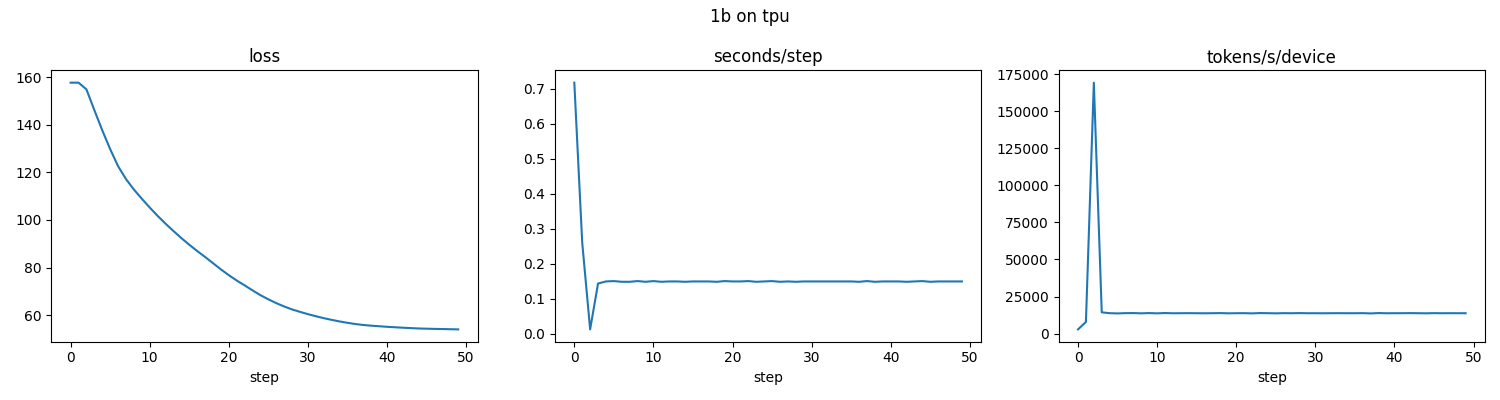

Values plotted in this chart, from the file beside it:
step, seconds, tflops_per_device, tokens_per_sec_device, loss, lm_loss, perplexity
0, 0.717, 18.18, 2855, 157.7, 157.7, inf
1, 0.26, 50.2, 7881, 157.7, 157.7, inf
2, 0.012, 1078, 169228, 154.9, 154.9, inf
3, 0.143, 91.44, 14357, 146.2, 146.2, inf
4, 0.149, 87.74, 13776, 137.7, 137.7, inf
5, 0.15, 86.78, 13624, 129.8, 129.8, inf
6, 0.148, 87.94, 13807, 122.6, 122.6, inf
7, 0.148, 88.24, 13854, 117.2, 117.2, inf
8, 0.15, 87.16, 13684, 112.8, 112.8, inf
9, 0.148, 88.27, 13858, 108.9, 108.9, inf
10, 0.15, 87.08, 13672, 105.2, 105.2, inf
11, 0.148, 88.42, 13883, 101.7, 101.7, inf
12, 0.149, 87.38, 13719, 98.46, 98.46, inf
13, 0.149, 87.69, 13768, 95.37, 95.37, inf
14, 0.148, 87.88, 13797, 92.4, 92.4, inf
15, 0.149, 87.54, 13744, 89.61, 89.61, inf
16, 0.149, 87.38, 13718, 86.97, 86.97, 5.91958907976521e+37
17, 0.149, 87.67, 13765, 84.45, 84.45, 4.751007085273127e+36
18, 0.148, 88.2, 13847, 81.87, 81.87, 3.5857200632949525e+35
19, 0.15, 87.16, 13684, 79.25, 79.25, 2.6038872876290024e+34
20, 0.149, 87.67, 13765, 76.8, 76.8, 2.2659105926274886e+33
21, 0.149, 87.82, 13788, 74.56, 74.56, 2.4118965673559023e+32
22, 0.15, 86.99, 13658, 72.52, 72.52, 3.139491860169196e+31
23, 0.148, 88.25, 13855, 70.43, 70.43, 3.8540660910323594e+30
24, 0.149, 87.8, 13785, 68.41, 68.41, 5.12117222129458e+29
25, 0.15, 87.11, 13676, 66.65, 66.65, 8.843530377751749e+28
26, 0.148, 87.89, 13799, 65.07, 65.07, 1.8126973749688516e+28
27, 0.149, 87.53, 13743, 63.65, 63.65, 4.3817619633699047e+27
28, 0.148, 88.14, 13839, 62.41, 62.41, 1.2710100338951535e+27
29, 0.149, 87.56, 13747, 61.4, 61.4, 4.616166732562892e+26
30, 0.149, 87.61, 13755, 60.43, 60.43, 1.751395494483191e+26
31, 0.149, 87.39, 13720, 59.56, 59.56, 7.332236737522572e+25
32, 0.149, 87.69, 13768, 58.75, 58.75, 3.2622801722409282e+25
33, 0.149, 87.79, 13784, 58.03, 58.03, 1.5919030544306307e+25
34, 0.149, 87.58, 13749, 57.36, 57.36, 8.148805960004772e+24
35, 0.149, 87.58, 13751, 56.79, 56.79, 4.6107881808056753e+24
36, 0.148, 87.94, 13807, 56.27, 56.27, 2.752880540404843e+24
37, 0.15, 86.72, 13616, 55.88, 55.88, 1.8548776185715377e+24
38, 0.148, 88.32, 13867, 55.58, 55.58, 1.3738741551635427e+24
39, 0.149, 87.44, 13729, 55.35, 55.35, 1.0875739857833249e+24
40, 0.149, 87.69, 13767, 55.11, 55.11, 8.595854155719838e+23
41, 0.149, 87.69, 13768, 54.92, 54.92, 7.119870354579285e+23
42, 0.148, 88.03, 13821, 54.73, 54.73, 5.869290273636745e+23
43, 0.149, 87.66, 13763, 54.56, 54.56, 4.964894330002801e+23
44, 0.15, 87.25, 13698, 54.41, 54.41, 4.274326774660617e+23
45, 0.148, 87.96, 13810, 54.31, 54.31, 3.87817429876642e+23
46, 0.149, 87.51, 13739, 54.23, 54.23, 3.57431138787615e+23
47, 0.149, 87.73, 13773, 54.17, 54.17, 3.368048326382432e+23
48, 0.149, 87.64, 13759, 54.1, 54.1, 3.114740302893232e+23
49, 0.149, 87.52, 13742, 54.02, 54.02, 2.9036504634628834e+23
